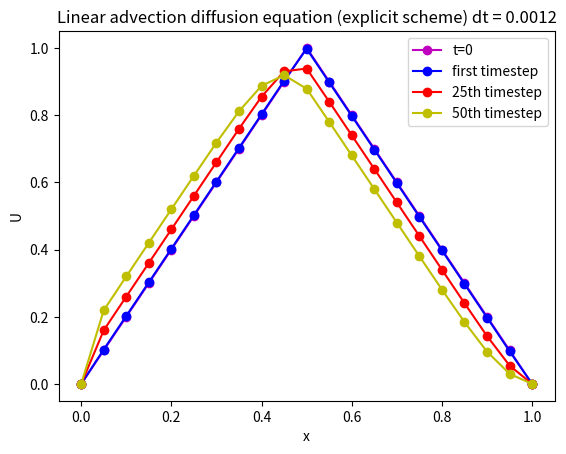

Here is the Python script that generated this plot:
# -*- coding: utf-8 -*-
"""
Created on Fri Oct 18 16:47:10 2024

@author: pm20ga
"""

import numpy as np
import matplotlib.pyplot as plt

def q4(dt):
    J = 20
    x = np.linspace(0,1, J+1)
    dx=0.05
    T= 50
    
    #define U0
    U0 = np.zeros(J+1)
    for J, i  in enumerate(x):
        if  0<=i<=1/2:
            U0[J] = 2*i
        elif 1/2<=i<=1:
            U0[J] = 2-(2*i)
    print(U0)

            
    #then need to find a way to update a function U
    #first define a function U
    Un = U0 #define an old vector of Un
    Un_plus1 = np.zeros(J+1)
    #BCs
    Un_plus1[0]=0
    Un_plus1[J]=0
    
    plt.figure()
    plt.plot(x,U0, 'mo-', label = 't=0')
    
    for n in range(1,T+1):
        for j in range(1, J):
            Un_plus1[j] = Un[j] + (dt / dx) * (Un[j + 1] - Un[j]) + (0.001 * dt / dx ** 2) * (Un[j + 1] - 2 * Un[j] + Un[j - 1])
        if n ==1:
            plt.plot(x,Un_plus1, 'bo-', label='first timestep')
            print(Un_plus1)
        elif n==25:
            plt.plot(x,Un_plus1,'ro-', label = '25th timestep')
        elif n==50:
            plt.plot(x,Un_plus1,'yo-', label='50th timestep')
        Un = Un_plus1.copy()
    
    plt.title(f"Linear advection diffusion equation (explicit scheme) dt = {dt}")
    plt.xlabel('x')
    plt.ylabel('U')
    plt.legend()
    plt.savefig(f"gulana_q4_advection_diffusion.jpeg")
    

q4(0.0012)
